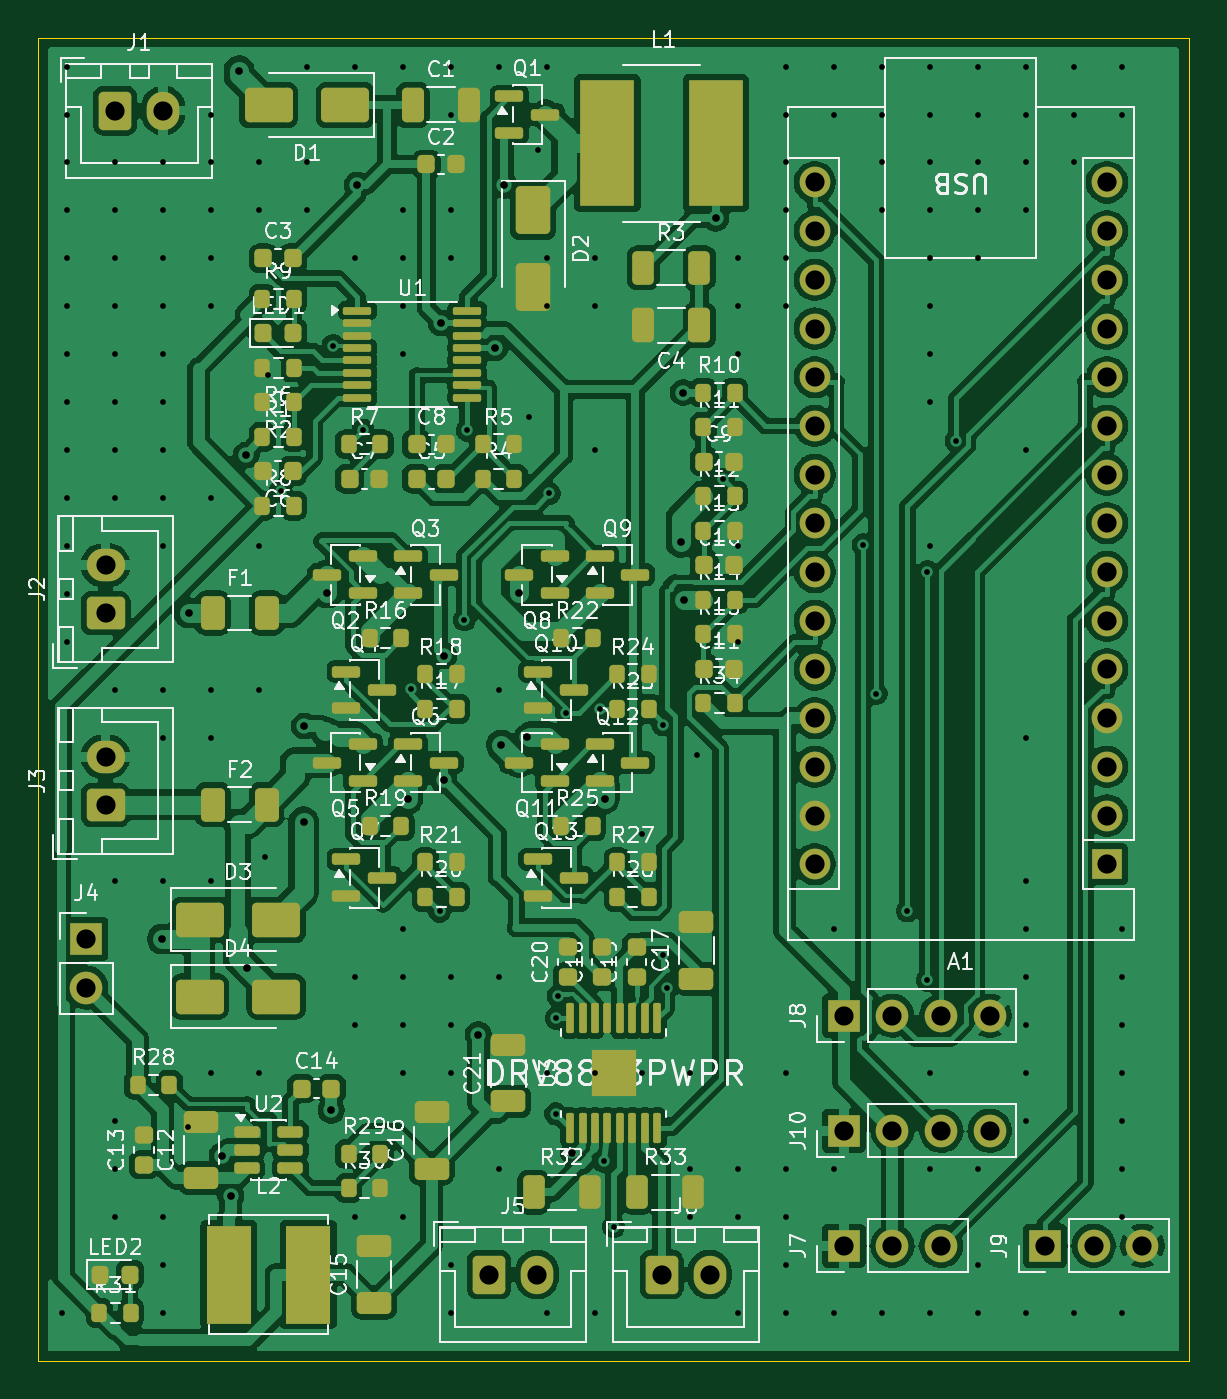
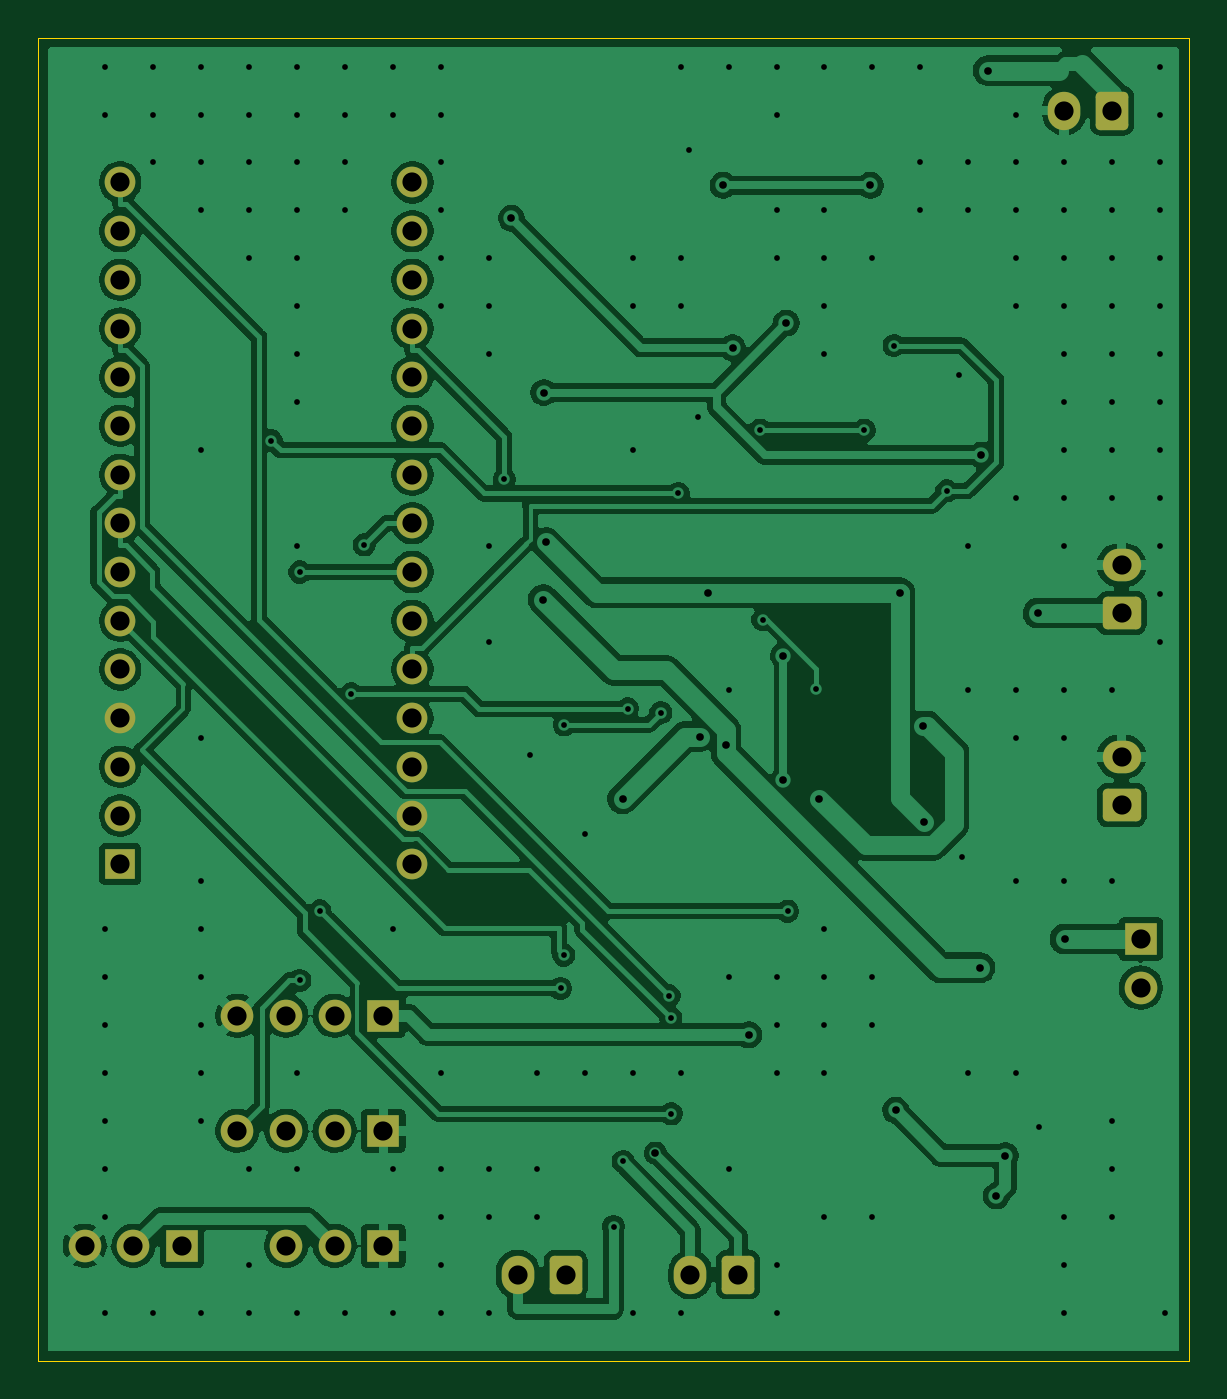
Circuit board: 11 layer files. Board 60.0 x 69.0 mm.
- bottom_copper: solar_car-B_Cu.gbl (149093 bytes)
- bottom_mask: solar_car-B_Mask.gbs (3295 bytes)
- paste: solar_car-B_Paste.gbp (490 bytes)
- bottom_silk: solar_car-B_Silkscreen.gbo (3305 bytes)
- outline: solar_car-Edge_Cuts.gm1 (656 bytes)
- top_copper: solar_car-F_Cu.gtl (300400 bytes)
- top_mask: solar_car-F_Mask.gts (13551 bytes)
- paste: solar_car-F_Paste.gtp (11384 bytes)
- top_silk: solar_car-F_Silkscreen.gto (184181 bytes)
- drill: solar_car-NPTH.drl (264 bytes)
- drill: solar_car-PTH.drl (4817 bytes)

=== bottom_copper: solar_car-B_Cu.gbl (149093 bytes, source omitted) ===
=== bottom_mask: solar_car-B_Mask.gbs (3295 bytes, source withheld) ===
=== paste: solar_car-B_Paste.gbp ===
G04 #@! TF.GenerationSoftware,KiCad,Pcbnew,10.0.8*
G04 #@! TF.CreationDate,2026-11-21T22:58:30-05:00*
G04 #@! TF.ProjectId,solar_car,736f6c61-725f-4636-9172-2e6b69636164,rev?*
G04 #@! TF.SameCoordinates,Original*
G04 #@! TF.FileFunction,Paste,Bot*
G04 #@! TF.FilePolarity,Positive*
%FSLAX46Y46*%
G04 Gerber Fmt 4.6, Leading zero omitted, Abs format (unit mm)*
G04 Created by KiCad (PCBNEW 10.0.8) date 2026-11-21 22:58:30*
%MOMM*%
%LPD*%
G01*
G04 APERTURE LIST*
G04 APERTURE END LIST*
M02*

=== bottom_silk: solar_car-B_Silkscreen.gbo (3305 bytes, source withheld) ===
=== outline: solar_car-Edge_Cuts.gm1 ===
G04 #@! TF.GenerationSoftware,KiCad,Pcbnew,10.0.8*
G04 #@! TF.CreationDate,2026-11-21T22:58:31-05:00*
G04 #@! TF.ProjectId,solar_car,736f6c61-725f-4636-9172-2e6b69636164,rev?*
G04 #@! TF.SameCoordinates,Original*
G04 #@! TF.FileFunction,Profile,NP*
%FSLAX46Y46*%
G04 Gerber Fmt 4.6, Leading zero omitted, Abs format (unit mm)*
G04 Created by KiCad (PCBNEW 10.0.8) date 2026-11-21 22:58:31*
%MOMM*%
%LPD*%
G01*
G04 APERTURE LIST*
G04 #@! TA.AperFunction,Profile*
%ADD10C,0.050000*%
G04 #@! TD*
G04 APERTURE END LIST*
D10*
X100000000Y-100000000D02*
X160000000Y-100000000D01*
X160000000Y-169000000D01*
X100000000Y-169000000D01*
X100000000Y-100000000D01*
M02*

=== top_copper: solar_car-F_Cu.gtl (300400 bytes, source omitted) ===
=== top_mask: solar_car-F_Mask.gts (13551 bytes, source omitted) ===
=== paste: solar_car-F_Paste.gtp (11384 bytes, source omitted) ===
=== top_silk: solar_car-F_Silkscreen.gto (184181 bytes, source omitted) ===
=== drill: solar_car-NPTH.drl ===
M48
; DRILL file KiCad 10.0.8 date 2026-11-21T22:58:32
; FORMAT={-:-/ absolute / metric / decimal}
; #@! TF.CreationDate,2026-11-21T22:58:32-05:00
; #@! TF.GenerationSoftware,Kicad,Pcbnew,10.0.8
; #@! TF.FileFunction,NonPlated,1,2,NPTH
FMAT,2
METRIC
%
G90
G05
M30

=== drill: solar_car-PTH.drl ===
M48
; DRILL file KiCad 10.0.8 date 2026-11-21T22:58:32
; FORMAT={-:-/ absolute / metric / decimal}
; #@! TF.CreationDate,2026-11-21T22:58:32-05:00
; #@! TF.GenerationSoftware,Kicad,Pcbnew,10.0.8
; #@! TF.FileFunction,Plated,1,2,PTH
FMAT,2
METRIC
; #@! TA.AperFunction,Plated,PTH,ViaDrill
T1C0.300
; #@! TA.AperFunction,Plated,PTH,ViaDrill
T2C0.400
; #@! TA.AperFunction,Plated,PTH,ComponentDrill
T3C1.000
%
G90
G05
T1
X101.251Y-166.508
X101.5Y-101.5
X101.5Y-104.0
X101.5Y-106.5
X101.5Y-109.0
X101.5Y-111.5
X101.5Y-114.0
X101.5Y-116.5
X101.5Y-119.0
X101.5Y-121.5
X101.5Y-124.0
X101.5Y-126.5
X101.5Y-129.0
X101.5Y-131.5
X104.0Y-106.5
X104.0Y-109.0
X104.0Y-111.5
X104.0Y-114.0
X104.0Y-116.5
X104.0Y-119.0
X104.0Y-121.5
X104.0Y-124.0
X104.0Y-134.0
X104.0Y-144.0
X104.0Y-156.5
X104.0Y-159.0
X104.0Y-161.5
X106.5Y-106.5
X106.5Y-109.0
X106.5Y-111.5
X106.5Y-114.0
X106.5Y-116.5
X106.5Y-119.0
X106.5Y-121.5
X106.5Y-124.0
X106.5Y-126.5
X106.5Y-134.0
X106.5Y-136.5
X106.5Y-144.0
X106.5Y-161.5
X106.5Y-164.0
X106.5Y-166.5
X107.797Y-156.801
X109.0Y-104.0
X109.0Y-106.5
X109.0Y-109.0
X109.0Y-111.5
X109.0Y-114.0
X109.0Y-124.0
X109.0Y-134.0
X109.0Y-136.5
X109.0Y-144.0
X109.0Y-154.0
X111.5Y-106.5
X111.5Y-109.0
X111.5Y-126.5
X111.5Y-134.0
X111.5Y-154.0
X111.826Y-142.737
X111.967Y-117.566
X112.624Y-123.631
X114.0Y-101.5
X114.0Y-106.5
X114.0Y-109.0
X115.372Y-116.049
X116.5Y-101.5
X116.5Y-111.5
X116.5Y-149.0
X116.5Y-151.5
X116.5Y-161.5
X116.918Y-120.457
X119.0Y-101.5
X119.0Y-109.0
X119.0Y-111.5
X119.0Y-114.0
X119.0Y-116.5
X119.0Y-146.5
X119.0Y-149.0
X119.0Y-151.5
X119.0Y-154.0
X119.0Y-161.5
X119.419Y-133.952
X120.92Y-145.545
X121.5Y-101.5
X121.5Y-104.0
X121.5Y-109.0
X121.5Y-111.5
X121.5Y-149.0
X121.5Y-151.5
X121.5Y-154.0
X121.5Y-164.0
X121.5Y-166.5
X122.218Y-130.342
X122.362Y-120.457
X124.0Y-101.5
X124.0Y-134.0
X124.0Y-149.0
X124.0Y-159.0
X125.601Y-119.784
X126.045Y-105.84
X126.5Y-101.5
X126.5Y-111.5
X126.5Y-114.0
X126.5Y-154.0
X126.5Y-166.5
X126.632Y-123.762
X126.984Y-156.122
X127.011Y-151.137
X127.101Y-149.96
X127.528Y-135.195
X129.0Y-111.5
X129.0Y-114.0
X129.0Y-121.5
X129.0Y-154.0
X129.0Y-166.5
X129.265Y-135.0
X129.5Y-158.6
X130.0Y-162.0
X131.5Y-141.5
X131.5Y-154.0
X132.56Y-135.833
X132.592Y-147.836
X132.767Y-149.574
X134.0Y-154.0
X134.0Y-159.0
X134.0Y-161.5
X134.333Y-137.381
X135.702Y-123.034
X136.5Y-111.5
X136.5Y-114.0
X136.5Y-116.5
X136.5Y-126.5
X136.5Y-131.5
X136.5Y-159.0
X136.5Y-161.5
X136.5Y-166.5
X139.0Y-101.5
X139.0Y-104.0
X139.0Y-106.5
X139.0Y-109.0
X139.0Y-111.5
X139.0Y-114.0
X139.0Y-154.0
X139.0Y-159.0
X139.0Y-161.5
X139.0Y-164.0
X139.0Y-166.5
X141.5Y-101.5
X141.5Y-104.0
X141.5Y-146.5
X141.5Y-159.0
X141.5Y-166.5
X143.01Y-126.447
X143.683Y-134.21
X144.0Y-101.5
X144.0Y-104.0
X144.0Y-106.5
X144.0Y-109.0
X144.0Y-166.5
X145.319Y-145.538
X146.363Y-127.86
X146.363Y-149.157
X146.5Y-101.5
X146.5Y-104.0
X146.5Y-106.5
X146.5Y-109.0
X146.5Y-111.5
X146.5Y-114.0
X146.5Y-116.5
X146.5Y-119.0
X146.5Y-126.5
X146.5Y-154.0
X146.5Y-159.0
X146.5Y-166.5
X147.863Y-121.005
X149.0Y-101.5
X149.0Y-104.0
X149.0Y-106.5
X149.0Y-109.0
X149.0Y-111.5
X149.0Y-159.0
X149.0Y-164.0
X149.0Y-166.5
X151.5Y-101.5
X151.5Y-104.0
X151.5Y-106.5
X151.5Y-109.0
X151.5Y-121.5
X151.5Y-136.5
X151.5Y-144.0
X151.5Y-146.5
X151.5Y-149.0
X151.5Y-151.5
X151.5Y-154.0
X151.5Y-156.5
X151.5Y-166.5
X154.0Y-101.5
X154.0Y-104.0
X154.0Y-106.5
X154.0Y-166.5
X156.5Y-101.5
X156.5Y-104.0
X156.5Y-146.5
X156.5Y-149.0
X156.5Y-151.5
X156.5Y-154.0
X156.5Y-156.5
X156.5Y-159.0
X156.5Y-161.5
X156.5Y-166.5
T2
X106.456Y-147.0
X107.855Y-130.0
X109.573Y-158.298
X110.038Y-160.406
X110.461Y-101.71
X110.831Y-121.756
X110.9Y-148.5
X113.831Y-140.875
X113.861Y-135.895
X115.062Y-128.96
X115.275Y-155.927
X116.612Y-107.695
X119.262Y-139.696
X120.996Y-114.871
X121.137Y-132.222
X121.137Y-138.723
X122.944Y-151.996
X123.795Y-116.167
X124.143Y-136.88
X124.295Y-107.695
X125.062Y-128.942
X125.499Y-136.448
X127.814Y-158.171
X129.527Y-139.692
X133.504Y-126.321
X133.635Y-118.5
X133.671Y-129.3
X135.325Y-109.403
T3
X102.5Y-147.0
X102.5Y-149.54
X103.5Y-127.5
X103.5Y-130.0
X103.5Y-137.5
X103.5Y-140.0
X104.0Y-103.8
X106.5Y-103.8
X123.5Y-164.5
X126.0Y-164.5
X132.5Y-164.5
X135.0Y-164.5
X140.49Y-107.54
X140.49Y-110.08
X140.49Y-112.62
X140.49Y-115.16
X140.49Y-117.7
X140.49Y-120.24
X140.49Y-122.78
X140.49Y-125.32
X140.49Y-127.86
X140.49Y-130.4
X140.49Y-132.94
X140.49Y-135.48
X140.49Y-138.02
X140.49Y-140.56
X140.49Y-143.1
X142.0Y-151.0
X142.0Y-157.0
X142.0Y-163.0
X144.54Y-151.0
X144.54Y-157.0
X144.54Y-163.0
X147.08Y-151.0
X147.08Y-157.0
X147.08Y-163.0
X149.62Y-151.0
X149.62Y-157.0
X152.5Y-163.0
X155.04Y-163.0
X155.73Y-107.54
X155.73Y-110.08
X155.73Y-112.62
X155.73Y-115.16
X155.73Y-117.7
X155.73Y-120.24
X155.73Y-122.78
X155.73Y-125.32
X155.73Y-127.86
X155.73Y-130.4
X155.73Y-132.94
X155.73Y-135.48
X155.73Y-138.02
X155.73Y-140.56
X155.73Y-143.1
X157.58Y-163.0
M30
